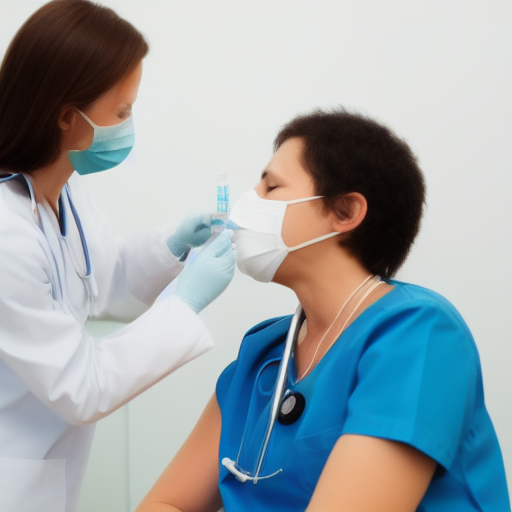
Generation parameters embedded in this image by AUTOMATIC1111 Stable Diffusion web UI or a fork of it (Forge, ...) (PNG 'parameters' text chunk):
Nurse giving vaccine
Steps: 13, Sampler: Euler a, CFG scale: 7, Seed: 3993320424, Size: 512x512, Model hash: fe4efff1e1, Model: sd-v1-4